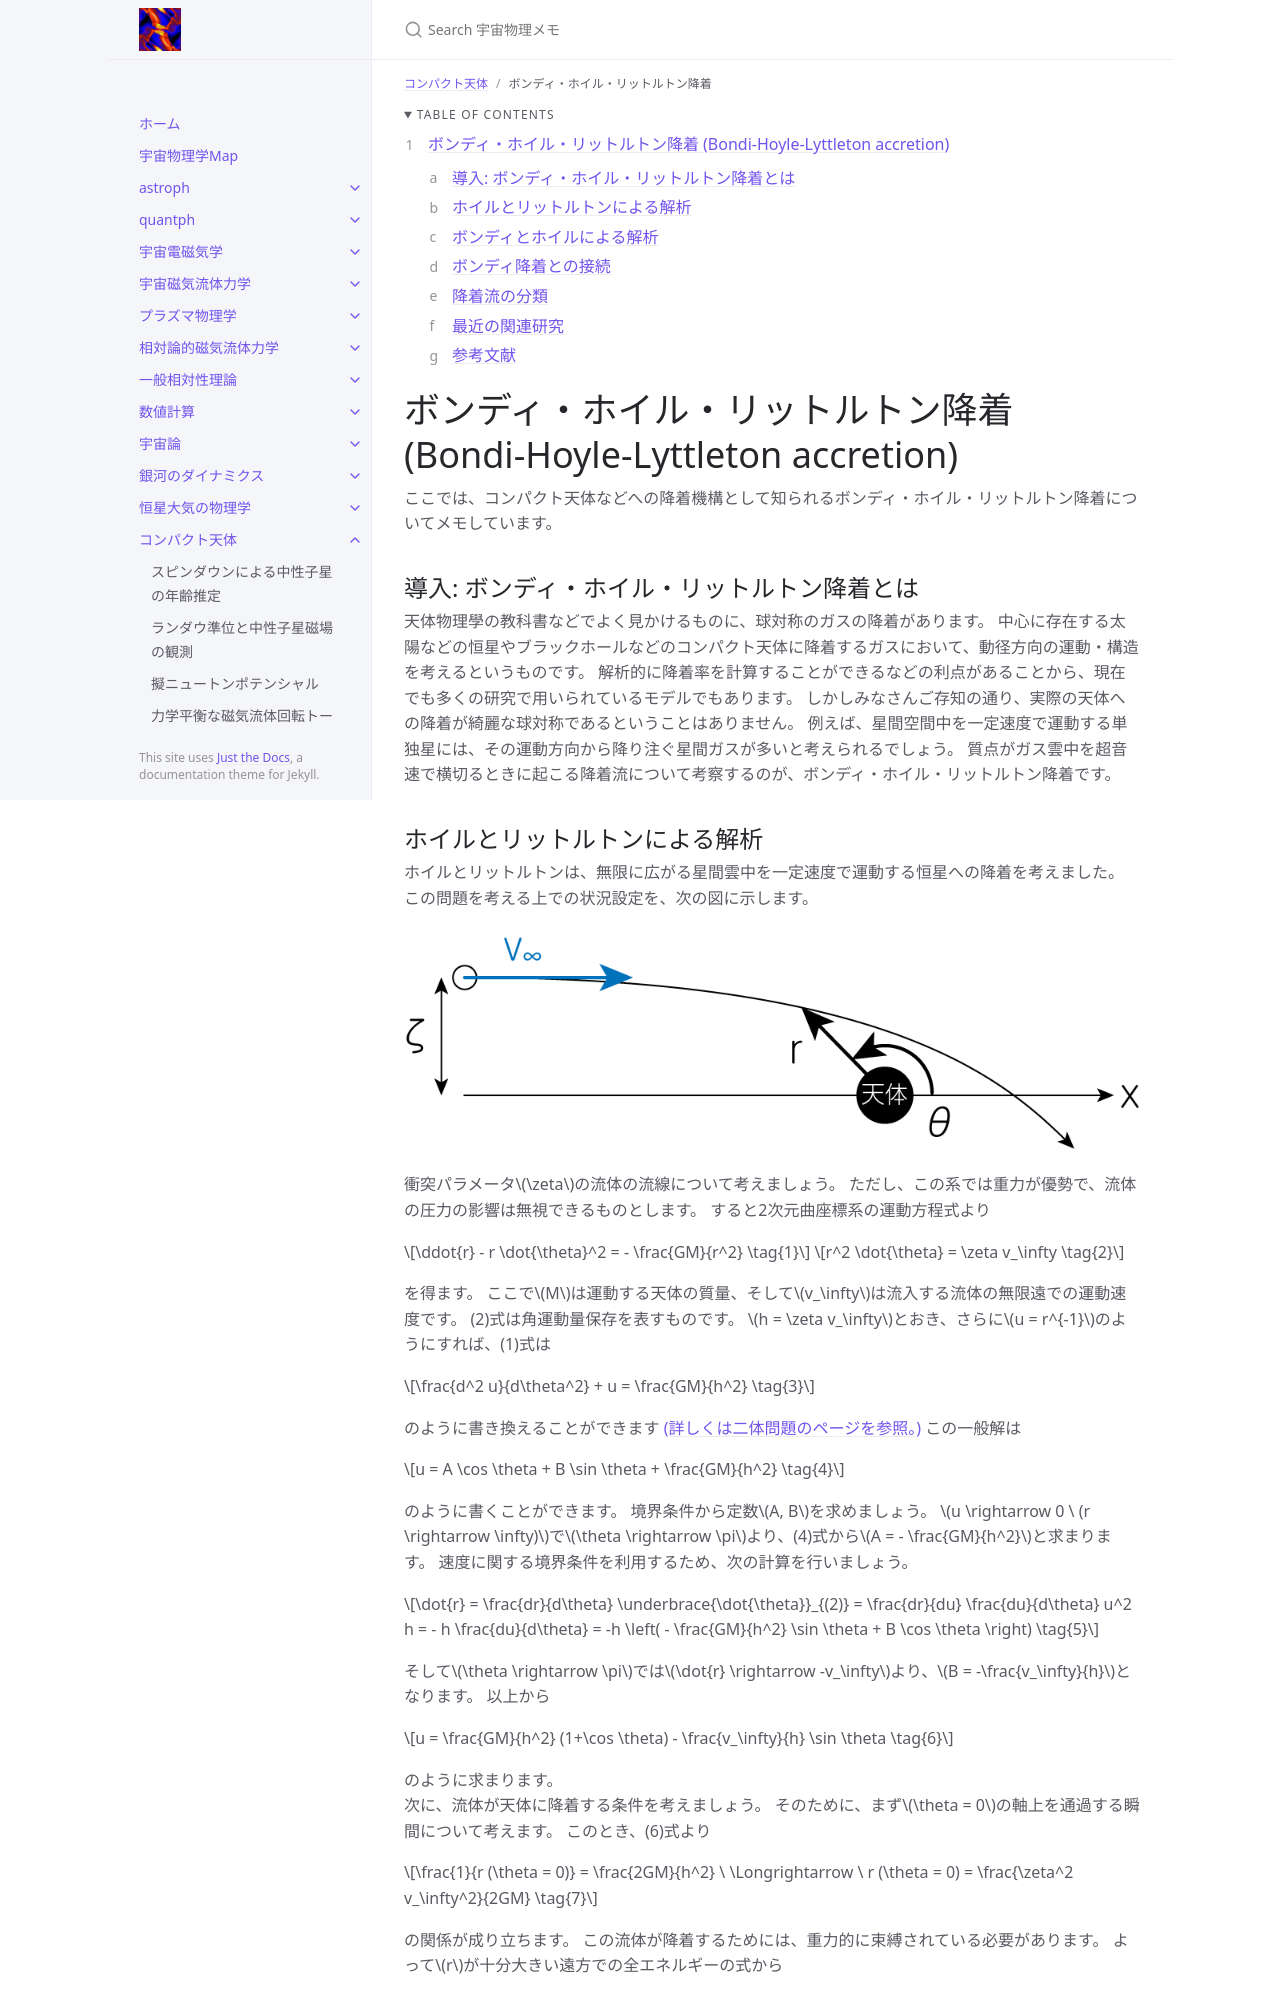

repository: github-nakasho/github-nakasho.github.io · page: compact/bondi_hoyle_lyttleton.html · generator: jekyll

---
layout: default
title: ボンディ・ホイル・リットルトン降着
parent: コンパクト天体
math: mathjax3
permalink: /compact/bondi_hoyle_lyttleton
nav_order: 11
---

{: .no_toc }

<details open markdown="block">
  <summary>
    Table of contents
  </summary>
  {: .text-delta }
1. TOC
{:toc}
</details>

{% include adsense.html %}

# ボンディ・ホイル・リットルトン降着 (Bondi-Hoyle-Lyttleton accretion)

ここでは、コンパクト天体などへの降着機構として知られるボンディ・ホイル・リットルトン降着についてメモしています。

## 導入: ボンディ・ホイル・リットルトン降着とは

天体物理學の教科書などでよく見かけるものに、球対称のガスの降着があります。
中心に存在する太陽などの恒星やブラックホールなどのコンパクト天体に降着するガスにおいて、動径方向の運動・構造を考えるというものです。
解析的に降着率を計算することができるなどの利点があることから、現在でも多くの研究で用いられているモデルでもあります。
しかしみなさんご存知の通り、実際の天体への降着が綺麗な球対称であるということはありません。
例えば、星間空間中を一定速度で運動する単独星には、その運動方向から降り注ぐ星間ガスが多いと考えられるでしょう。
質点がガス雲中を超音速で横切るときに起こる降着流について考察するのが、ボンディ・ホイル・リットルトン降着です。
